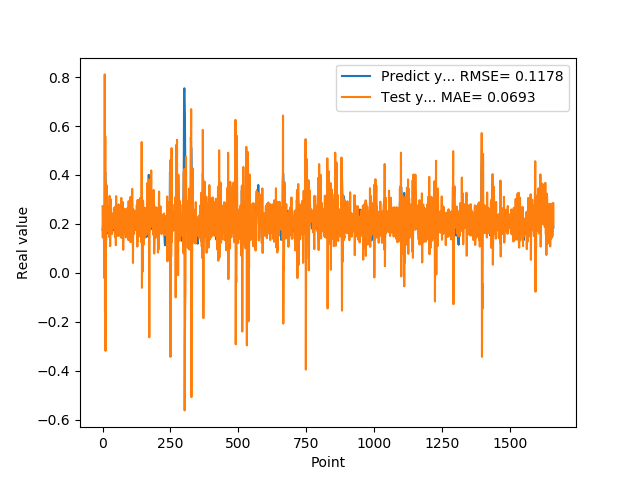

Data behind this chart, as committed beside it:
1.769561022520000082e-01, 2.725767270937051179e-01
1.810430586339999981e-01, 1.437316873795914107e-01
1.955727785830000398e-01, 2.428813519918235353e-01
1.954265981910000005e-01, 2.413793306957671136e-01
2.004670947789999880e-01, 1.959828743010190444e-01
2.029463946819999587e-01, 2.373070342609740202e-01
0.000000000000000000e+00, 2.228943975944740474e-01
1.862521618600000151e-01, -2.150483305216518981e-02
1.862153261900000301e-01, 8.113145989632315480e-01
4.038094580169999670e-01, -1.589970181437925234e-01
4.118085205549999461e-01, 5.580230563828270096e-01
3.743042349819999948e-01, -3.191084801443287433e-01
3.571429848669999685e-01, 4.973656461308172128e-02
2.572054266930000055e-01, 1.313369033574493805e-01
2.409307956699999753e-01, 1.380774558280655484e-01
2.253161966800000249e-01, 3.587962676149648034e-01
1.935185044999999937e-01, 1.953869974123985942e-01
1.787700653079999924e-01, 1.701547384214456560e-01
1.622045934200000150e-01, 2.640300872067775639e-01
1.761920750140000269e-01, 2.063357249464777277e-01
1.883655935530000325e-01, 2.734444558802049952e-01
1.861467957499999548e-01, 2.080443504267295296e-01
1.954913884399999968e-01, 1.888955750295933378e-01
1.954011768099999935e-01, 2.427301049114630460e-01
1.660518944260000185e-01, 2.071624400603196137e-01
1.907722949980000249e-01, 1.459885085192319243e-01
2.156041562559999625e-01, 3.143711678604974025e-01
1.898660957809999716e-01, 2.208872022654374545e-01
1.770474612709999895e-01, 1.089683693414069260e-01
2.001174986360000074e-01, 2.274439074830553187e-01
1.948629021640000125e-01, 3.006934128766434178e-01
1.922753006219999894e-01, 1.612284607619414167e-01
1.779100298880000042e-01, 2.307280099683717556e-01
1.810636967419999854e-01, 2.009465144212380094e-01
1.680064052340000114e-01, 2.444948316669265098e-01
1.635809391740000174e-01, 1.589000129781842074e-01
1.706920862200000111e-01, 2.096215647890895262e-01
1.916799396280000345e-01, 2.390817730980774047e-01
2.085516005749999957e-01, 2.084667554960895619e-01
2.058236002919999752e-01, 2.295584826142953727e-01
1.828240007160000513e-01, 1.955095441466681849e-01
1.857409924269999846e-01, 1.965419097413580451e-01
1.775099337099999841e-01, 2.653986642111145766e-01
1.752161234619999952e-01, 1.829296309410213262e-01
1.971126049759999999e-01, 2.206946816767195452e-01
1.845117062330000057e-01, 2.387608390294656546e-01
1.984785944219999987e-01, 1.459288878687114155e-01
2.143009155989999692e-01, 2.702556984452426092e-01
1.841159015890000139e-01, 2.203503181331462890e-01
2.104043960570000094e-01, 1.130902994563732361e-01
2.032361328599999739e-01, 3.137360437713365147e-01
2.088565975429999833e-01, 1.818424767704239498e-01
1.960448026660000231e-01, 2.624742049078179207e-01
1.900728046889999523e-01, 1.756567877284449242e-01
1.658952832220000062e-01, 2.214398742756096550e-01
1.872539073229999851e-01, 1.836569849195348325e-01
1.852532625200000171e-01, 2.667333858713853978e-01
1.799222826959999966e-01, 1.503729361586615687e-01
2.012764066460000223e-01, 2.096788428705621821e-01
1.978618204589999985e-01, 2.799572350416286159e-01
1.950792670250000027e-01, 1.678725043906932335e-01
... 1,599 more rows
